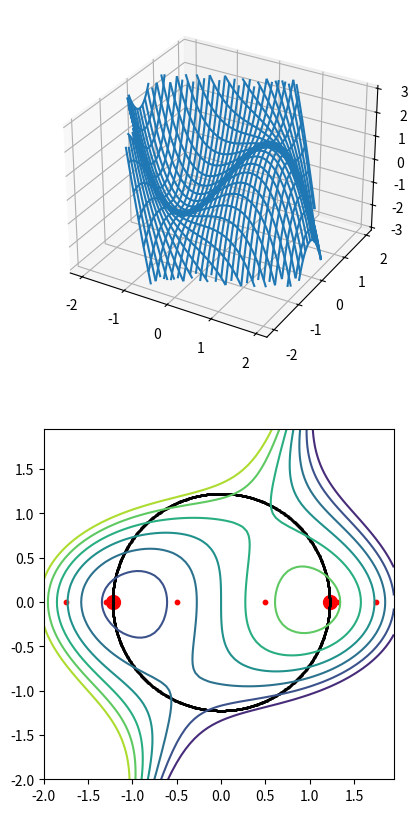

Generate this figure with matplotlib:

import numpy as np
import matplotlib.pyplot as plt
from mpl_toolkits.mplot3d import axes3d
from matplotlib import cm
import math

from enum import IntEnum

RADIUS_SQ = 1.5

def compute_original_func_values(x, y):
    Z = -X**3 - 3*X*Y**2 + Y**3 + 3*X
    return Z

def compute_lagrange_func_values(x, y, lam):
    Z = -X**3 - 3*X*Y**2 + Y**3 -lam*X**2 - lam*Y**2 + 3*X * RADIUS_SQ*lam
    return Z

def compute_gradient_vectors(x, y, lam):

    x1 = - 3*x**2 - 3*y**2 - 2*lam*x + 3
    x2 = - 6*x*y + 3*y**2 - 2*lam*y
    x3 = - x**2 - y**2 + RADIUS_SQ
    return np.array([[x1], [x2], [x3]])

def compute_hessian(x, y, lam):

    h = np.zeros((3, 3))
    h[0, 0] = -6*x -2*lam
    h[0, 1] = -6*y   
    h[0, 2] = -2*x   

    h[1, 0] = -6*y
    h[1, 1] = -6*x + 6*y - 2*lam
    h[1, 2] = -2*y

    h[2, 0] = -2*x
    h[2, 1] = -2*y
    h[2, 2] = 0

    return h    

def find_extremum(x, y, lam):

    # Derivative Values.
    X = np.array([[x], [y], [lam]])

    # Store Trajectory of X.
    X_traj = X

    for _ in range(1000):

        # Compute Jacobian (Jacobian of gradient vector is Hessian of original function.)
        jaco = compute_hessian(X[0, 0], X[1, 0], X[2, 0])

        # Compute Gradient Vector
        grad_v = compute_gradient_vectors(X[0, 0], X[1, 0], X[2, 0])

        # Parameter Correction Vector
        dX = np.matmul(-np.linalg.inv(jaco), grad_v)
        res = np.linalg.norm(dX)

        # Parameter Correction.
        X = X + dX
        X_traj = np.append(X_traj, X, axis=1)
        if (res < 0.000001):
            break

    return X_traj

class Definiteness(IntEnum):

    PositiveDefinite = 0
    NegativeDefinite = 1
    Indefinite = 2

def definiteness_check(x, y, lam):

    h = compute_hessian(x, y, lam)
    eigs, _ = np.linalg.eig(h)

    if (np.where(eigs > 0)[0].shape[0] == eigs.shape[0]):
        return Definiteness.PositiveDefinite
    if (np.where(eigs < 0)[0].shape[0] == eigs.shape[0]):
        return Definiteness.NegativeDefinite

    return Definiteness.Indefinite


def compute_constrained_func_values():

    num = 1000
    ranges = np.array([2 * math.pi / float(num) * i for i in range(0, num)])
    X = np.zeros((2, num))
    X[0, :] = np.sqrt(RADIUS_SQ) * np.sin(ranges) 
    X[1, :] = np.sqrt(RADIUS_SQ) * np.cos(ranges)

    return X


if __name__ == "__main__":


    # 1. Find Local Minimum
    x = 0.5
    y = 0.0
    lam = 1.0
    X1 = find_extremum(x, y, lam)

    # 2. Find Local Maximum
    x = -0.5
    y = -0.0
    lam = 1.0
    X2 = find_extremum(x, y, lam)


    # 4. Plot Curvature
    fig = plt.figure(figsize=(10, 10))
    ax1 = fig.add_subplot(211, projection='3d')
    ax2 = fig.add_subplot(212)
    x = y = np.arange(-2.0, 2.0, 0.05)
    X, Y = np.meshgrid(x, y)
    Z = compute_original_func_values(X, Y)

    Z[np.logical_or(Z < -3, 3 < Z)] = np.nan
    ax1.plot_wireframe(X, Y, Z, rstride=2, cstride=2)

    X1_color = 'r'
    X2_color = 'r'
    ax2.contour(X, Y, Z)
    ax2.scatter(X1[0, 0:X1.shape[1]-1], X1[1, 0:X1.shape[1]-1], c=X1_color, s=10)
    ax2.scatter(X1[0, -1], X1[1, -1], c=X1_color, s=100)
    ax2.scatter(X2[0, 0:X2.shape[1]-1], X2[1, 0:X2.shape[1]-1], c=X2_color, s=10)
    ax2.scatter(X2[0, -1], X2[1, -1], c=X2_color, s=100)
    
    circle = compute_constrained_func_values()
    ax2.scatter(circle[0, :], circle[1, :], s=1, c='black')
    ax2.set_aspect('equal')

    plt.show()
